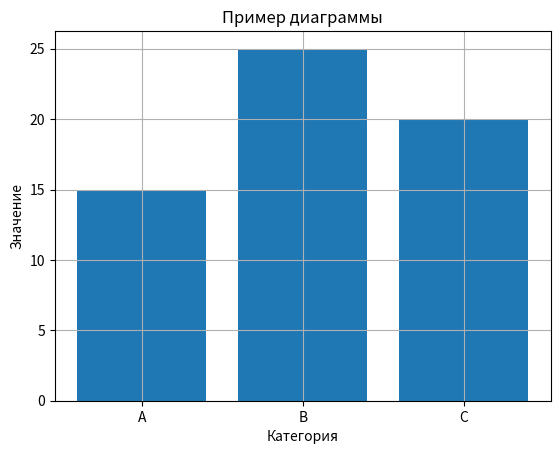

Recreate this plot in Python.
import matplotlib.pyplot as plt
cats = ["A", "B", "C"]
vals = [15, 25, 20]
plt.bar(cats, vals)
plt.title("Пример диаграммы")
plt.xlabel("Категория")
plt.ylabel("Значение")
plt.grid()
plt.savefig("task14_bar.png")
plt.close()
